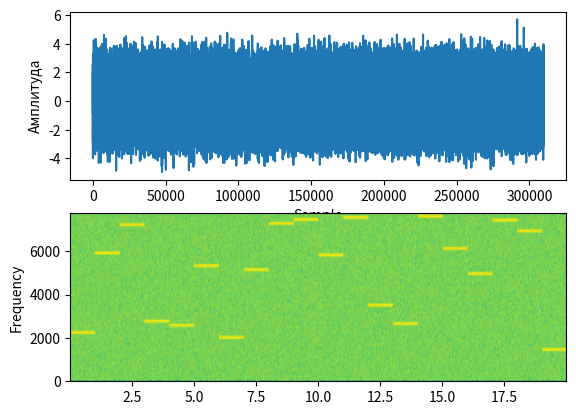

Here is the Python script that generated this plot:
#!/usr/bin/env python
# coding: utf-8

# In[6]:


#подключение нужных библиотек
import matplotlib.pyplot as plot            #Для построения графика
import numpy as np                          #Для массивов и операций с ними
import random                               #Для случайных чисел


minf=random.randint(10,1000)
print(minf)
maxf=random.randint(minf,10000)
print(maxf)
amount=20
frequencies = np.random.randint(minf,maxf, amount)


samplingFrequency   = maxf*2                                #Для разбиения

s1 = np.empty([0]) # For samples                            #Создаем два пустых массива для записи данных
s2 = np.empty([0]) # For signal

start   = 1
stop    = samplingFrequency+1

for frequency in frequencies:
    sub1 = np.arange(start, stop, 1)                                                     #Массив в диапазоне от start до stop
                                                                                         #с единичным шагом (время?)
        
    sub2 = np.sin(2*np.pi*sub1*frequency*1/samplingFrequency)+np.random.randn(len(sub1))
    #Cигнал  - синус аргумента 2*время*(частота/дискретизацию)+шум(массив длины sub1 из нормального распределения(0,1))
    
    s1      = np.append(s1, sub1) #добавляем элементы в массивы
    s2      = np.append(s2, sub2)

    start   = stop+1                  #сдвигаем диапазон времен
    stop    = start+samplingFrequency
    

plot.subplot(211)              #Cтроим сигнал, subplot для постройки в одном окне
plot.plot(s1,s2)               
plot.xlabel('Sample')
plot.ylabel('Амплитуда')

plot.subplot(212)              #Строим спектр
powerSpectrum, freqenciesFound, time, imageAxis = plot.specgram(s2, Fs=samplingFrequency)
plot.ylabel('Frequency')

 

plot.show()


# In[ ]:





# In[ ]:




